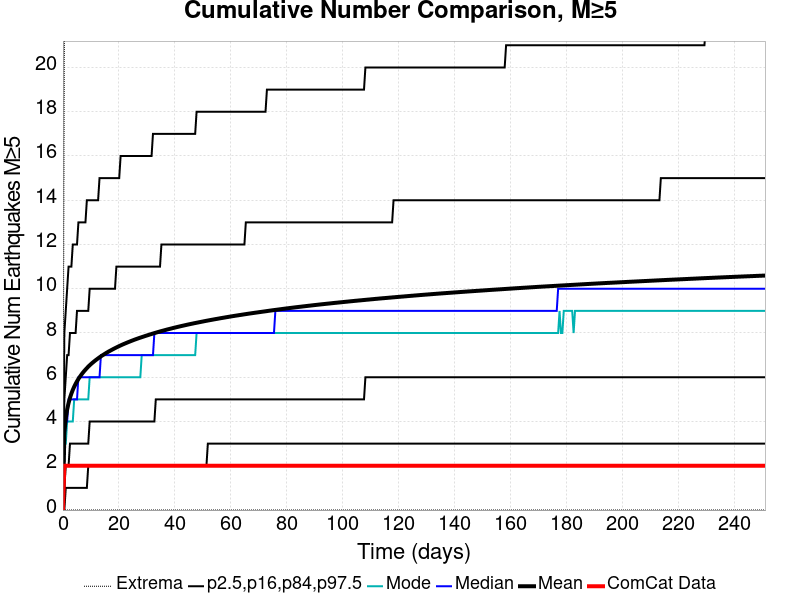

The table this chart was drawn from, first rows:
Time (days), ComCat Data, Simulation Mean, Simulation Median, Simulation Mode, Simulation Minimum, Simulation Maximum, 2.5 %-ile, 16 %-ile, 84 %-ile, 97.5 %-ile
0.0, 0.0, 0.0, 0.0, 0.0, 0.0, 0.0, 0.0, 0.0, 0.0, 0.0
0.5032, 2.0, 3.497, 3.0, 3.0, 0.0, 21.0, 0.0, 1.0, 5.0, 8.0
1.006, 2.0, 4.145, 4.0, 3.0, 0.0, 26.0, 1.0, 2.0, 6.0, 9.0
1.509, 2.0, 4.543, 4.0, 4.0, 0.0, 31.0, 1.0, 2.0, 7.0, 10.0
2.013, 2.0, 4.836, 5.0, 4.0, 0.0, 35.0, 1.0, 2.0, 7.0, 11.0
2.516, 2.0, 5.068, 5.0, 4.0, 0.0, 36.0, 1.0, 3.0, 8.0, 11.0
3.019, 2.0, 5.261, 5.0, 4.0, 0.0, 36.0, 1.0, 3.0, 8.0, 11.0
3.522, 2.0, 5.428, 5.0, 4.0, 0.0, 36.0, 1.0, 3.0, 8.0, 12.0
4.025, 2.0, 5.573, 5.0, 5.0, 0.0, 36.0, 1.0, 3.0, 8.0, 12.0
4.528, 2.0, 5.701, 5.0, 5.0, 0.0, 36.0, 1.0, 3.0, 8.0, 12.0
5.032, 2.0, 5.817, 5.0, 5.0, 0.0, 36.0, 1.0, 3.0, 9.0, 12.0
5.535, 2.0, 5.923, 6.0, 5.0, 0.0, 38.0, 1.0, 3.0, 9.0, 13.0
6.038, 2.0, 6.019, 6.0, 5.0, 0.0, 40.0, 1.0, 3.0, 9.0, 13.0
6.541, 2.0, 6.108, 6.0, 5.0, 0.0, 40.0, 1.0, 3.0, 9.0, 13.0
7.044, 2.0, 6.193, 6.0, 5.0, 0.0, 41.0, 1.0, 3.0, 9.0, 13.0
7.547, 2.0, 6.271, 6.0, 5.0, 0.0, 41.0, 1.0, 3.0, 9.0, 13.0
8.05, 2.0, 6.343, 6.0, 5.0, 0.0, 41.0, 1.0, 3.0, 9.0, 13.0
8.554, 2.0, 6.413, 6.0, 5.0, 0.0, 42.0, 1.0, 3.0, 9.0, 14.0
9.057, 2.0, 6.481, 6.0, 5.0, 0.0, 42.0, 2.0, 3.0, 9.0, 14.0
9.56, 2.0, 6.542, 6.0, 6.0, 0.0, 43.0, 2.0, 4.0, 10.0, 14.0
10.06, 2.0, 6.6, 6.0, 6.0, 0.0, 43.0, 2.0, 4.0, 10.0, 14.0
10.57, 2.0, 6.655, 6.0, 6.0, 0.0, 44.0, 2.0, 4.0, 10.0, 14.0
11.07, 2.0, 6.708, 6.0, 6.0, 0.0, 44.0, 2.0, 4.0, 10.0, 14.0
11.57, 2.0, 6.759, 6.0, 6.0, 0.0, 44.0, 2.0, 4.0, 10.0, 14.0
12.08, 2.0, 6.808, 6.0, 6.0, 0.0, 44.0, 2.0, 4.0, 10.0, 14.0
12.58, 2.0, 6.855, 6.0, 6.0, 0.0, 44.0, 2.0, 4.0, 10.0, 14.0
13.08, 2.0, 6.901, 6.0, 6.0, 0.0, 44.0, 2.0, 4.0, 10.0, 15.0
13.59, 2.0, 6.945, 7.0, 6.0, 0.0, 44.0, 2.0, 4.0, 10.0, 15.0
14.09, 2.0, 6.987, 7.0, 6.0, 0.0, 44.0, 2.0, 4.0, 10.0, 15.0
14.59, 2.0, 7.027, 7.0, 6.0, 0.0, 44.0, 2.0, 4.0, 10.0, 15.0
15.09, 2.0, 7.068, 7.0, 6.0, 0.0, 45.0, 2.0, 4.0, 10.0, 15.0
15.6, 2.0, 7.107, 7.0, 6.0, 0.0, 45.0, 2.0, 4.0, 10.0, 15.0
16.1, 2.0, 7.145, 7.0, 6.0, 0.0, 45.0, 2.0, 4.0, 10.0, 15.0
16.6, 2.0, 7.181, 7.0, 6.0, 0.0, 45.0, 2.0, 4.0, 10.0, 15.0
17.11, 2.0, 7.214, 7.0, 6.0, 0.0, 46.0, 2.0, 4.0, 10.0, 15.0
17.61, 2.0, 7.249, 7.0, 6.0, 0.0, 46.0, 2.0, 4.0, 10.0, 15.0
18.11, 2.0, 7.283, 7.0, 6.0, 0.0, 46.0, 2.0, 4.0, 10.0, 15.0
18.62, 2.0, 7.316, 7.0, 6.0, 0.0, 47.0, 2.0, 4.0, 10.0, 15.0
19.12, 2.0, 7.347, 7.0, 6.0, 0.0, 47.0, 2.0, 4.0, 11.0, 15.0
19.62, 2.0, 7.379, 7.0, 6.0, 0.0, 50.0, 2.0, 4.0, 11.0, 15.0
20.13, 2.0, 7.409, 7.0, 6.0, 0.0, 50.0, 2.0, 4.0, 11.0, 15.0
20.63, 2.0, 7.439, 7.0, 6.0, 0.0, 50.0, 2.0, 4.0, 11.0, 16.0
21.13, 2.0, 7.468, 7.0, 6.0, 0.0, 51.0, 2.0, 4.0, 11.0, 16.0
21.64, 2.0, 7.496, 7.0, 6.0, 0.0, 51.0, 2.0, 4.0, 11.0, 16.0
22.14, 2.0, 7.523, 7.0, 6.0, 0.0, 51.0, 2.0, 4.0, 11.0, 16.0
22.64, 2.0, 7.55, 7.0, 6.0, 0.0, 51.0, 2.0, 4.0, 11.0, 16.0
23.14, 2.0, 7.576, 7.0, 6.0, 0.0, 51.0, 2.0, 4.0, 11.0, 16.0
23.65, 2.0, 7.602, 7.0, 6.0, 0.0, 51.0, 2.0, 4.0, 11.0, 16.0
24.15, 2.0, 7.627, 7.0, 6.0, 0.0, 51.0, 2.0, 4.0, 11.0, 16.0
24.65, 2.0, 7.652, 7.0, 6.0, 0.0, 51.0, 2.0, 4.0, 11.0, 16.0
25.16, 2.0, 7.677, 7.0, 6.0, 0.0, 51.0, 2.0, 4.0, 11.0, 16.0
25.66, 2.0, 7.701, 7.0, 6.0, 0.0, 51.0, 2.0, 4.0, 11.0, 16.0
26.16, 2.0, 7.724, 7.0, 6.0, 0.0, 51.0, 2.0, 4.0, 11.0, 16.0
26.67, 2.0, 7.747, 7.0, 6.0, 0.0, 51.0, 2.0, 4.0, 11.0, 16.0
27.17, 2.0, 7.769, 7.0, 6.0, 0.0, 51.0, 2.0, 4.0, 11.0, 16.0
27.67, 2.0, 7.79, 7.0, 6.0, 0.0, 51.0, 2.0, 4.0, 11.0, 16.0
28.18, 2.0, 7.812, 7.0, 7.0, 0.0, 51.0, 2.0, 4.0, 11.0, 16.0
28.68, 2.0, 7.834, 7.0, 7.0, 0.0, 51.0, 2.0, 4.0, 11.0, 16.0
29.18, 2.0, 7.854, 7.0, 7.0, 0.0, 51.0, 2.0, 4.0, 11.0, 16.0
29.69, 2.0, 7.875, 7.0, 7.0, 0.0, 51.0, 2.0, 4.0, 11.0, 16.0
... 440 more rows
